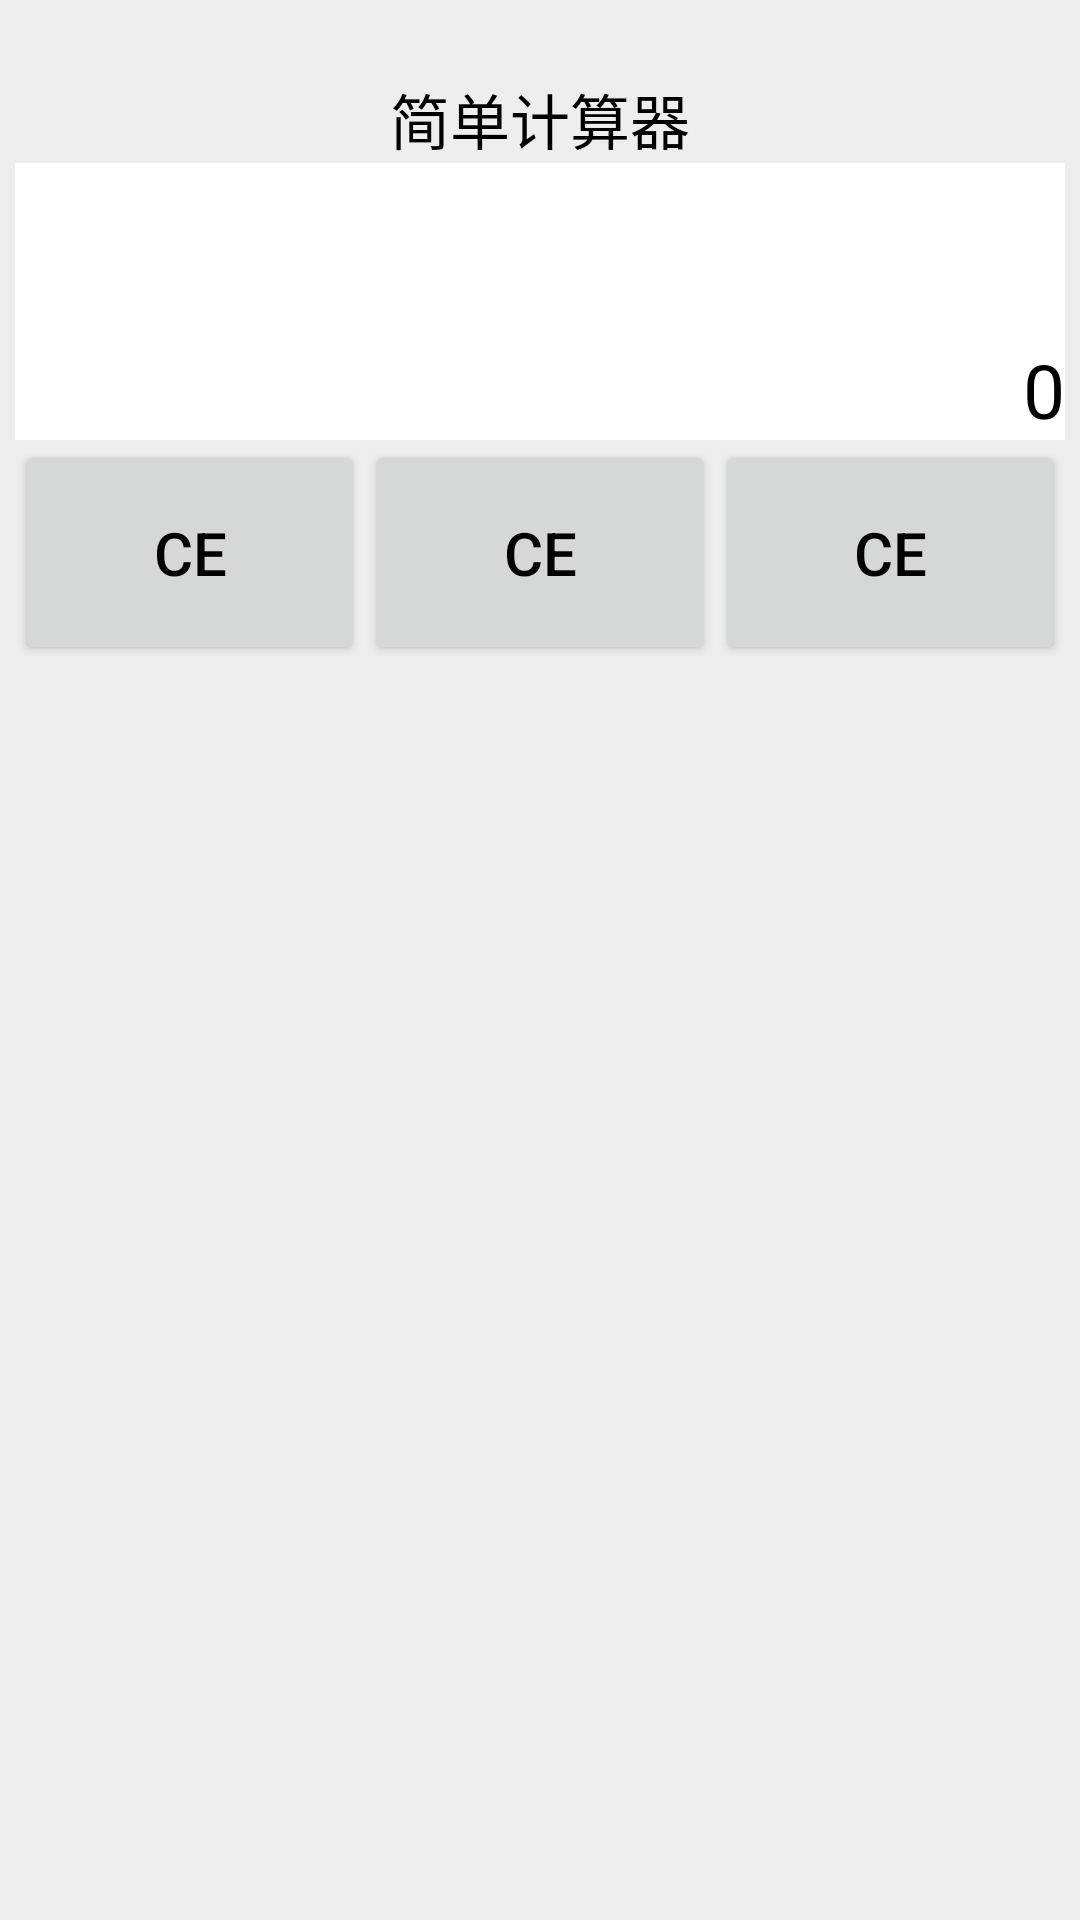

Reconstruct the res/layout file that produces this screen, plus the resources it refers to.
<!-- AndroidManifest.xml: application theme Theme.Demo1 -->
<!-- res/layout/activity_calculator.xml -->
<?xml version="1.0" encoding="utf-8"?>
<LinearLayout xmlns:android="http://schemas.android.com/apk/res/android"


    android:layout_width="match_parent"
    android:layout_height="match_parent"
    android:orientation="vertical"
    android:background="#EEEEEE"
    android:padding="5dp"
    >
    <ScrollView
        android:layout_width="match_parent"
        android:layout_height="wrap_content">
        <LinearLayout
            android:layout_width="match_parent"
            android:layout_height="wrap_content"
            android:orientation="vertical"
            >
            <TextView
                android:layout_width="match_parent"
                android:layout_height="wrap_content"
                android:text="@string/simple_calculator"
                android:gravity="center"
                android:textColor="@color/black"
                android:textSize="20sp"
                android:layout_marginTop="20dp"/>
            <TextView
                android:layout_width="match_parent"
                android:layout_height="wrap_content"
                android:background="@color/white"
                android:lines="3"
                android:text="0"
                android:gravity="bottom|right"
                android:textColor="@color/black"
                android:textSize="25sp"/>
            <GridLayout
                android:layout_width="match_parent"
                android:layout_height="wrap_content"
                android:columnCount="4"
                android:rowCount="5"
                >
                <Button
                    android:id="@+id/btn_cancel"
                    android:layout_width="0dp"
                    android:layout_height="@dimen/button_height"
                    android:layout_columnWeight="1"
                    android:text="@string/cancel"
                    android:textColor="@color/black"
                    android:textSize="@dimen/button_font_size"
                    />
                <Button
                    android:id="@+id/btn_cance"
                    android:layout_width="0dp"
                    android:layout_height="@dimen/button_height"
                    android:layout_columnWeight="1"
                    android:text="@string/cancel"
                    android:textColor="@color/black"
                    android:textSize="@dimen/button_font_size"
                    />
                <Button
                    android:id="@+id/btn_canc"
                    android:layout_width="0dp"
                    android:layout_height="@dimen/button_height"
                    android:layout_columnWeight="1"
                    android:text="@string/cancel"
                    android:textColor="@color/black"
                    android:textSize="@dimen/button_font_size"
                    />







            </GridLayout>


        </LinearLayout>
        
    </ScrollView>



</LinearLayout>
<!-- resources referenced by this layout -->
<resources>
  <dimen name="button_font_size">20sp</dimen>
  <dimen name="button_height">75dp</dimen>
  <string name="cancel">CE</string>
  <string name="simple_calculator">简单计算器</string>
  <style name="Theme.Demo1" parent="Theme.MaterialComponents.DayNight.DarkActionBar">
          
          <item name="colorPrimary">@color/purple_500</item>
          <item name="colorPrimaryVariant">@color/purple_700</item>
          <item name="colorOnPrimary">@color/white</item>
          
          <item name="colorSecondary">@color/teal_200</item>
          <item name="colorSecondaryVariant">@color/teal_700</item>
          <item name="colorOnSecondary">@color/black</item>
          
          <item name="android:statusBarColor">?attr/colorPrimaryVariant</item>
          
      </style>
  <!-- not gathered from this repository: default colours our renderer supplied (Android Studio template values) -->
  <color name="purple_500">#FF6200EE</color>
  <color name="purple_700">#FF3700B3</color>
  <color name="teal_200">#FF03DAC5</color>
  <color name="teal_700">#FF018786</color>
  <color name="black">#FF000000</color>
  <color name="white">#FFFFFFFF</color>
</resources>
